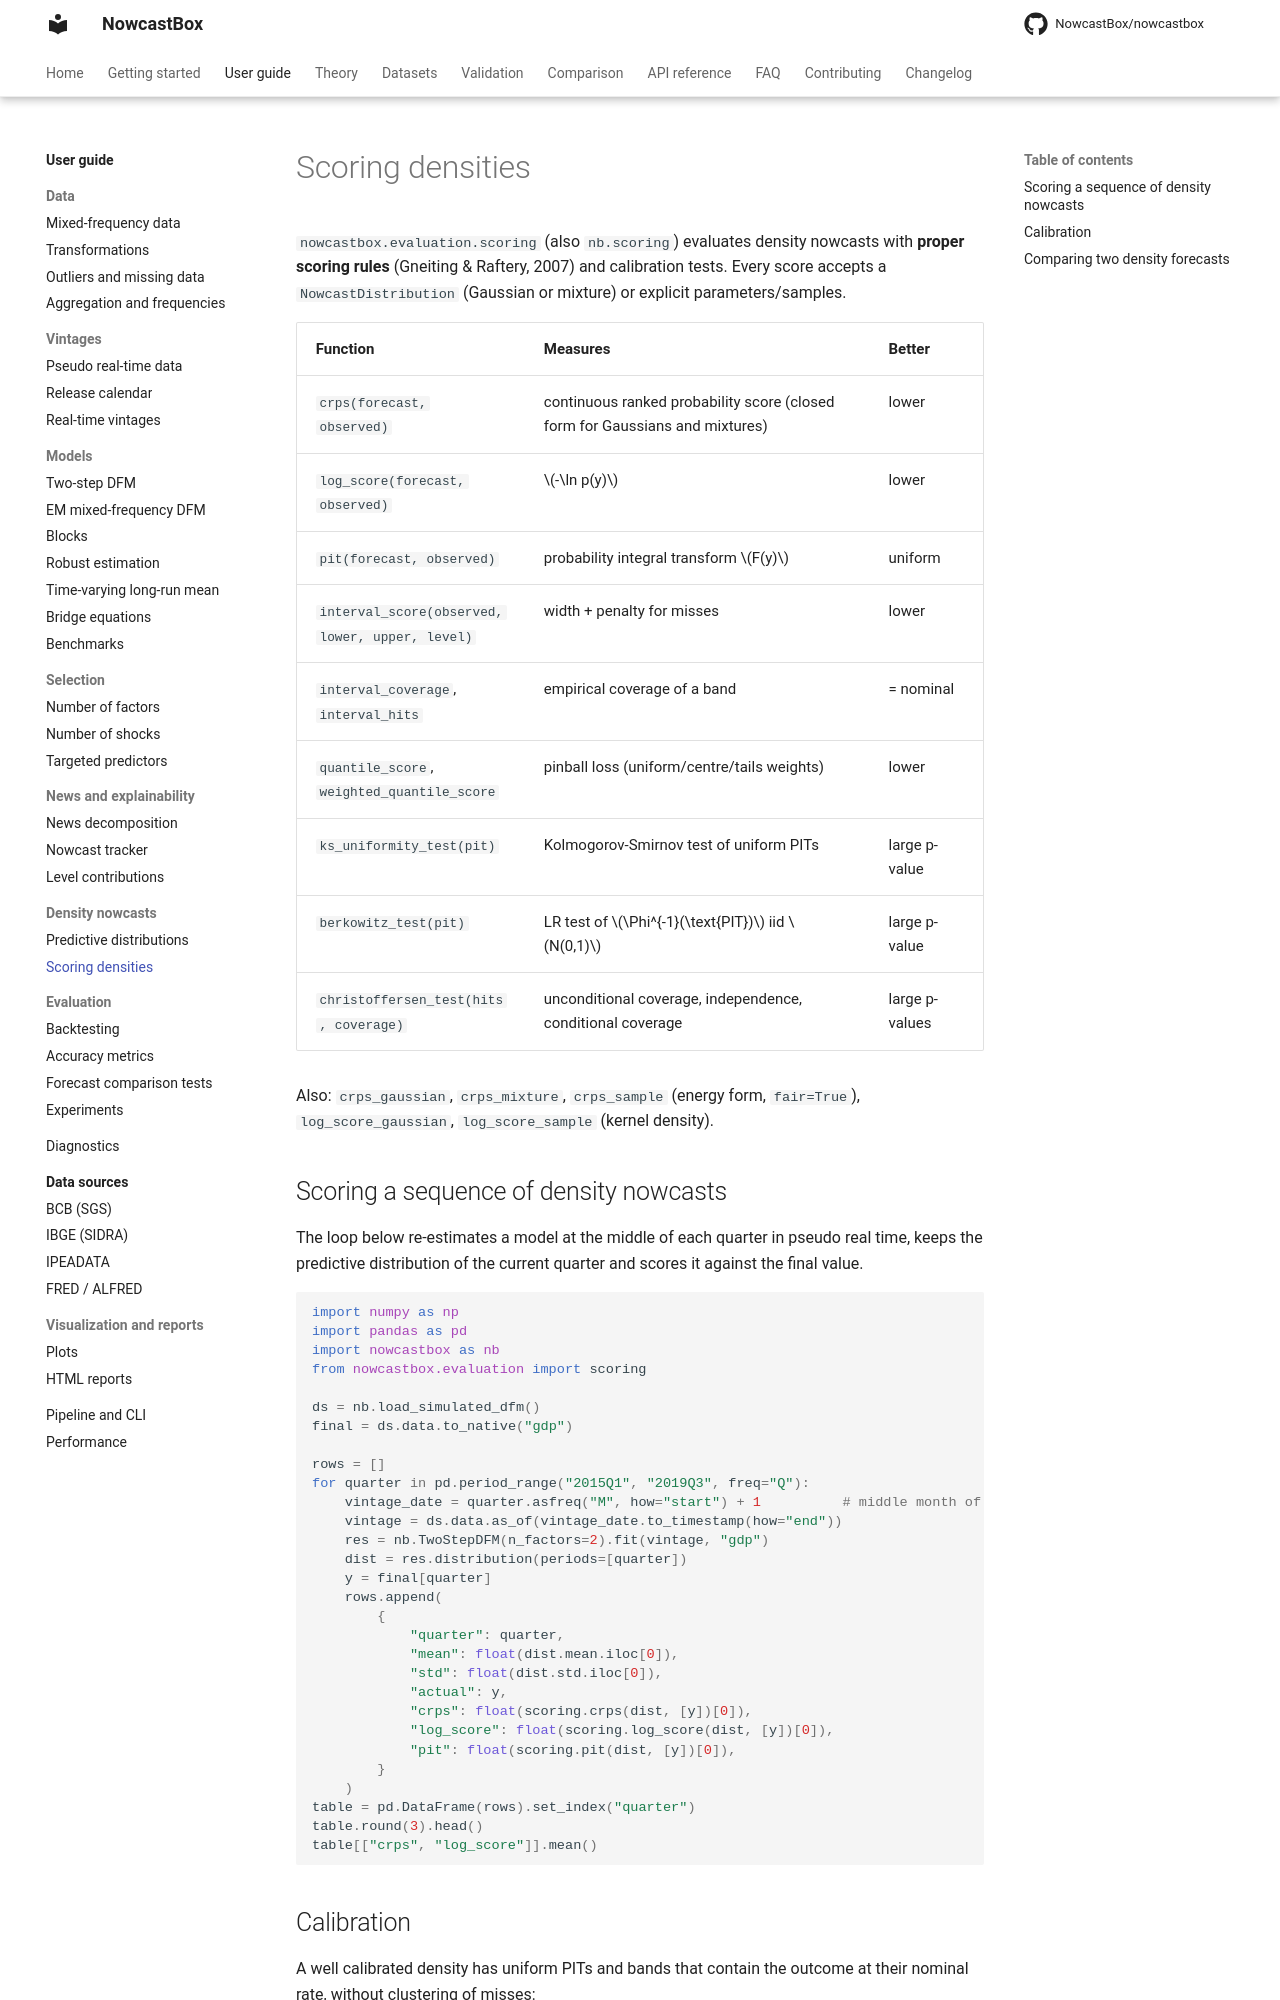

repository: NowcastBox/nowcastbox · page: user-guide/density/scoring/index.html · generator: mkdocs

# Scoring densities

`nowcastbox.evaluation.scoring` (also `nb.scoring`) evaluates density nowcasts with
**proper scoring rules** (Gneiting & Raftery, 2007) and calibration tests. Every score
accepts a `NowcastDistribution` (Gaussian or mixture) or explicit parameters/samples.

| Function | Measures | Better |
|---|---|---|
| `crps(forecast, observed)` | continuous ranked probability score (closed form for Gaussians and mixtures) | lower |
| `log_score(forecast, observed)` | $-\ln p(y)$ | lower |
| `pit(forecast, observed)` | probability integral transform $F(y)$ | uniform |
| `interval_score(observed, lower, upper, level)` | width + penalty for misses | lower |
| `interval_coverage`, `interval_hits` | empirical coverage of a band | = nominal |
| `quantile_score`, `weighted_quantile_score` | pinball loss (uniform/centre/tails weights) | lower |
| `ks_uniformity_test(pit)` | Kolmogorov-Smirnov test of uniform PITs | large p-value |
| `berkowitz_test(pit)` | LR test of $\Phi^{-1}(\text{PIT})$ iid $N(0,1)$ | large p-value |
| `christoffersen_test(hits, coverage)` | unconditional coverage, independence, conditional coverage | large p-values |

Also: `crps_gaussian`, `crps_mixture`, `crps_sample` (energy form, `fair=True`),
`log_score_gaussian`, `log_score_sample` (kernel density).

## Scoring a sequence of density nowcasts

The loop below re-estimates a model at the middle of each quarter in pseudo real time,
keeps the predictive distribution of the current quarter and scores it against the final
value.

```python
import numpy as np
import pandas as pd
import nowcastbox as nb
from nowcastbox.evaluation import scoring

ds = nb.load_simulated_dfm()
final = ds.data.to_native("gdp")

rows = []
for quarter in pd.period_range("2015Q1", "2019Q3", freq="Q"):
    vintage_date = quarter.asfreq("M", how="start") + 1          # middle month of the quarter
    vintage = ds.data.as_of(vintage_date.to_timestamp(how="end"))
    res = nb.TwoStepDFM(n_factors=2).fit(vintage, "gdp")
    dist = res.distribution(periods=[quarter])
    y = final[quarter]
    rows.append(
        {
            "quarter": quarter,
            "mean": float(dist.mean.iloc[0]),
            "std": float(dist.std.iloc[0]),
            "actual": y,
            "crps": float(scoring.crps(dist, [y])[0]),
            "log_score": float(scoring.log_score(dist, [y])[0]),
            "pit": float(scoring.pit(dist, [y])[0]),
        }
    )
table = pd.DataFrame(rows).set_index("quarter")
table.round(3).head()
table[["crps", "log_score"]].mean()
```
